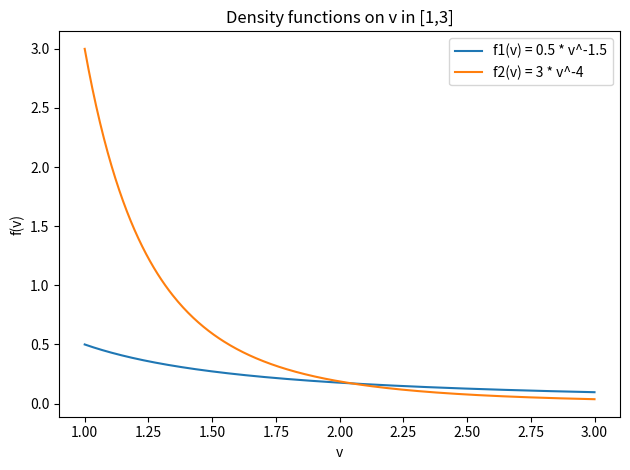

Python code for this plot:
import numpy as np
import matplotlib.pyplot as plt
from scipy.integrate import quad
import os

def demand_menu1(f, v_L, v_H, v_LH):
    # Demand for L: buyers in [v_L, v_LH) who prefer L
    if v_L < v_LH:
        DL = quad(f, v_L, v_LH)[0]
    else:
        DL = 0.0  # L is never preferred
    # Demand for H: buyers >= v_LH who can afford H
    # They must also have v >= v_H for positive utility from H
    lower_H = max(v_LH, v_H)
    DH = quad(f, lower_H, np.inf)[0]
    return DL, DH

def demand_menu2(f, v_H):
    DH = quad(f, v_H, np.inf)[0]
    return DH

def revenue_menu1(pL, DL, pH, DH):
    return pL * DL + pH * DH

def revenue_menu2(pH, DH):
    return pH * DH

# The density functions
def f1(v):
    return 0.5 * v ** (-1.5)

def f2(v):
    return 3.0 * v ** (-4.0)

def plot_density_functions(display=False):
    # Create figures directory if it doesn't exist
    os.makedirs("figures", exist_ok=True)
    # Compute Demand, and plotting the density functions on [1,3]
    vs = np.linspace(1.0, 3.0, 400)
    plt.figure()
    plt.plot(vs, [f1(v) for v in vs], label="f1(v) = 0.5 * v^-1.5")
    plt.plot(vs, [f2(v) for v in vs], label="f2(v) = 3 * v^-4")
    plt.title("Density functions on v in [1,3]")
    plt.xlabel("v")
    plt.ylabel("f(v)")
    plt.legend()
    plt.tight_layout()
    if display:
        plt.show()
    else: 
        plt.savefig(os.path.join("figures", "density_functions.png"))
        plt.close()

def find_thresholds(pL, qL, pH, qH):
    # v_L: threshold where buyer is indifferent between L and not buying
    v_L = pL / qL  # = 1.5/1 = 1.5
    if v_L < 1.0:
        v_L = 1.0
    # v_H: threshold where buyer is indifferent between H and not buying
    v_H = pH / qH  # = 4/2 = 2.0
    if v_H < 1.0:
        v_H = 1.0
    # v_LH: threshold where buyer is indifferent between L and H
    v_LH = (pH - pL) / (qH - qL)  # = (4-1.5)/(2-1) = 2.5
    if v_LH < 1.0:
        v_LH = 1.0
    return v_L, v_H, v_LH

def main():
    plot_density_functions()

    # find the threshold v where user would chose between menus
    pL, qL, pH, qH = 1.5, 1.0, 4.0, 2.0
    v_L, v_H, v_LH = find_thresholds(pL, qL, pH, qH)

    demand_menu1_f1 = demand_menu1(f1, v_L, v_H, v_LH)
    demand_menu2_f1 = demand_menu2(f1, v_H)

    demand_menu1_f2 = demand_menu1(f2, v_L, v_H, v_LH)
    demand_menu2_f2 = demand_menu2(f2, v_H)

    print(f"\nThe demand results for \nf1 with menu 1 is: DL = {demand_menu1_f1[0]:.4f}, DH = {demand_menu1_f1[1]:.4f}. \nf1 with menu 2 is: DH = {demand_menu2_f1:.4f}. \nf2 with menu 1 is: DL = {demand_menu1_f2[0]:.4f}, DH = {demand_menu1_f2[1]:.4f}. \nf2 with menu 2 is: DH = {demand_menu2_f2:.4f}.\n")

    revenue_f1_menu1 = revenue_menu1(pL, demand_menu1_f1[0], pH, demand_menu1_f1[1])
    revenue_f1_menu2 = revenue_menu2(pH, demand_menu2_f1)

    revenue_f2_menu1 = revenue_menu1(pL, demand_menu1_f2[0], pH, demand_menu1_f2[1])
    revenue_f2_menu2 = revenue_menu2(pH, demand_menu2_f2)

    print(f"The revenue results for \nf1 with menu 1 is: R = {revenue_f1_menu1:.4f}. \nf1 with menu 2 is: R = {revenue_f1_menu2:.4f}. \nf2 with menu 1 is: R = {revenue_f2_menu1:.4f}. \nf2 with menu 2 is: R = {revenue_f2_menu2:.4f}.\n")

if __name__ == "__main__":
    main()
